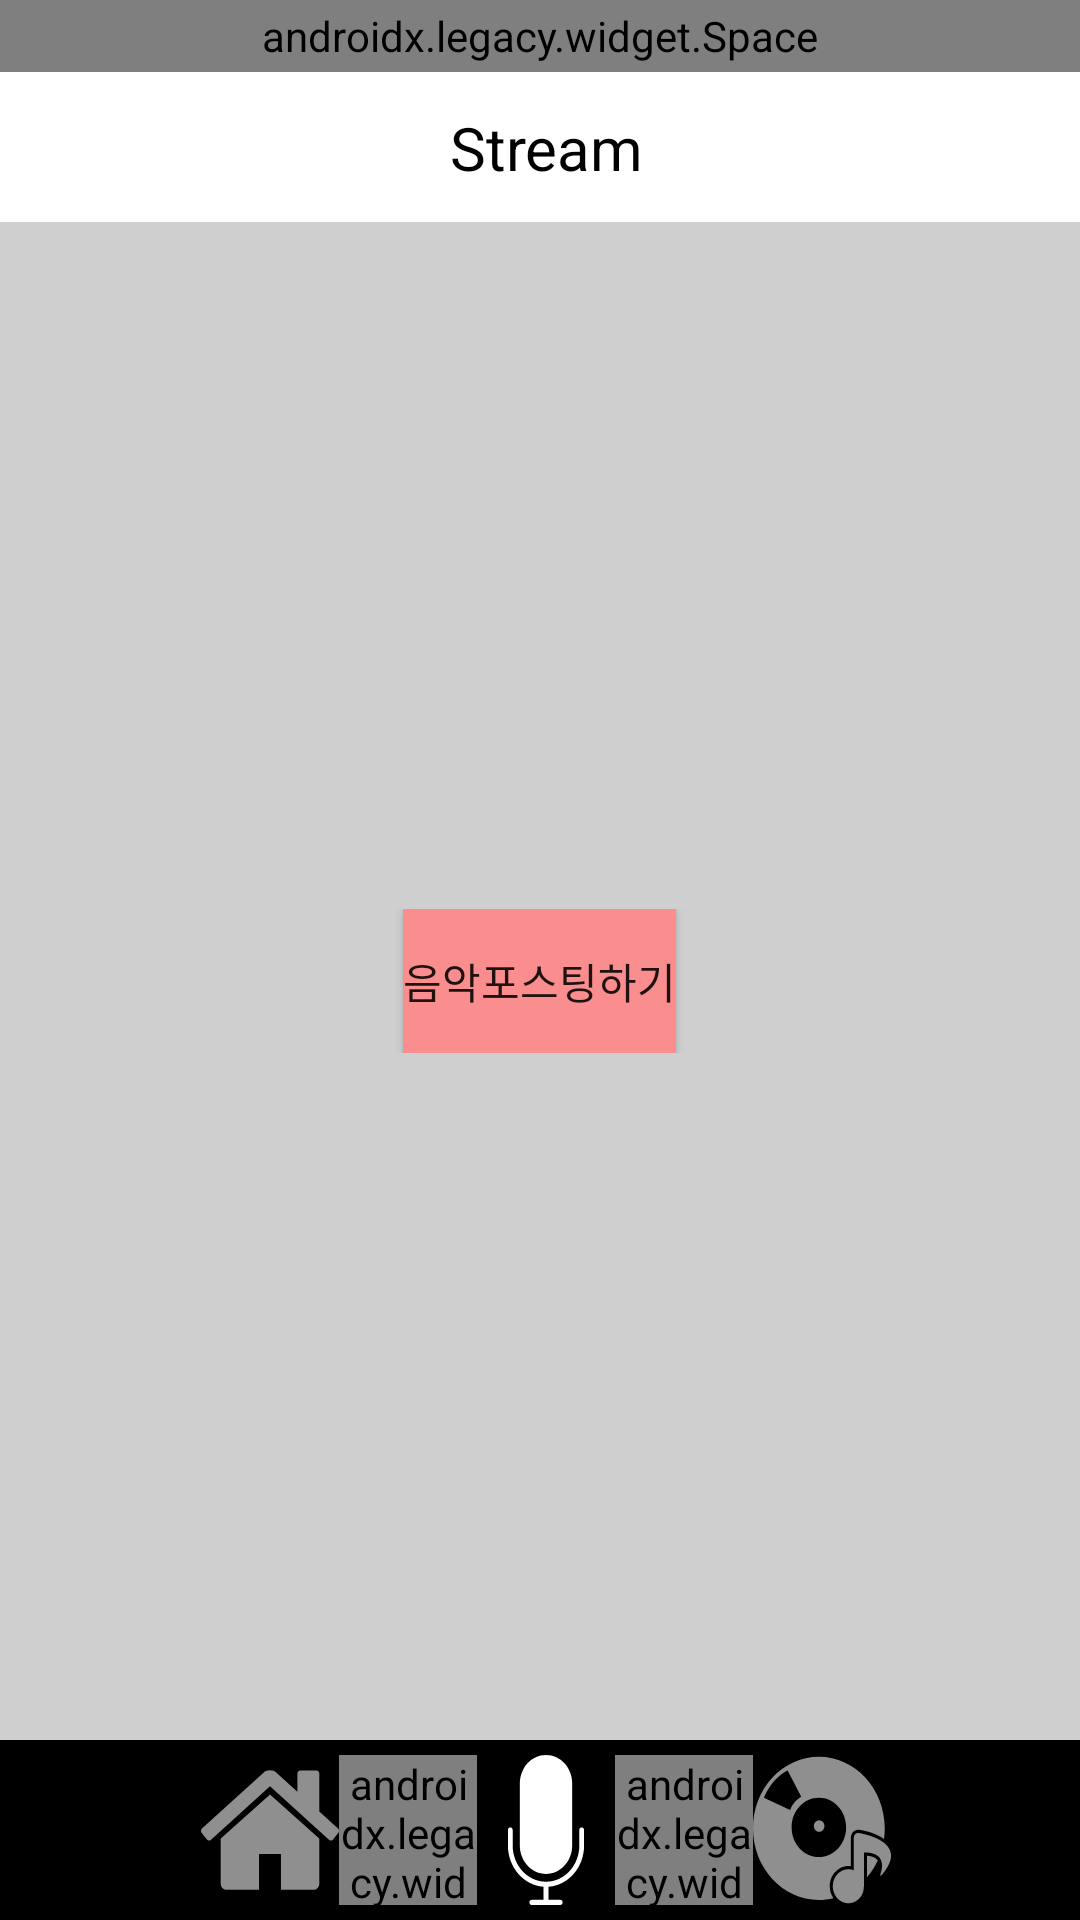

Here is an Android app screen rendered from its layout file. Give the layout XML and the strings, colors and styles it references.
<!-- AndroidManifest.xml: application theme AppTheme -->
<!-- res/layout/activity_streaming.xml -->
<?xml version="1.0" encoding="utf-8"?>
<LinearLayout xmlns:android="http://schemas.android.com/apk/res/android"
    xmlns:app="http://schemas.android.com/apk/res-auto"
    xmlns:tools="http://schemas.android.com/tools"
    android:layout_width="match_parent"
    android:layout_height="match_parent"
    android:background="#cfcfcf"
    android:orientation="vertical"


    tools:context=".TapActivities.StreamingActivity">


    <androidx.legacy.widget.Space
        android:layout_width="match_parent"
        android:layout_height="24dp" />

    <androidx.appcompat.widget.Toolbar
        android:layout_width="match_parent"
        android:layout_height="50dp"
        android:background="#fff"

        >

        <androidx.constraintlayout.widget.ConstraintLayout
            android:layout_width="match_parent"
            android:layout_height="match_parent"
            android:layout_marginRight="12dp">

            <TextView

                android:layout_width="wrap_content"
                android:layout_height="wrap_content"
                android:layout_marginStart="8dp"
                android:layout_marginTop="8dp"
                android:layout_marginEnd="8dp"
                android:layout_marginBottom="8dp"
                android:gravity="center"

                android:text="Stream"
                android:textAlignment="center"
                android:textColor="#000"
                android:textSize="20sp"
                app:layout_constraintBottom_toBottomOf="parent"
                app:layout_constraintEnd_toEndOf="parent"
                app:layout_constraintStart_toStartOf="parent"
                app:layout_constraintTop_toTopOf="parent" />
        </androidx.constraintlayout.widget.ConstraintLayout>


    </androidx.appcompat.widget.Toolbar>

    <ScrollView
        android:layout_width="match_parent"
        android:layout_height="0dp"
        android:layout_weight="9.8">

        <LinearLayout
            android:layout_width="match_parent"
            android:layout_height="wrap_content"
            android:orientation="vertical"
            android:gravity="center"
            android:layout_gravity="center"
            >


            <TextView
                android:visibility="gone"
                android:id="@+id/textView8"
                android:layout_width="match_parent"
                android:layout_height="wrap_content"
                android:layout_gravity="center"
                android:layout_marginStart="8dp"
                android:layout_marginEnd="8dp"
                android:text="방송 창 입니다."
                android:textAlignment="center"
                android:textSize="40sp"
                app:layout_constraintEnd_toEndOf="parent"
                app:layout_constraintHorizontal_bias="1.0"
                app:layout_constraintStart_toStartOf="parent"
                app:layout_constraintTop_toTopOf="parent" />

            <Button
                android:visibility="gone"
                android:id="@+id/implicitIntentButton"
                android:layout_width="wrap_content"
                android:layout_height="wrap_content"
                android:layout_marginStart="8dp"
                android:layout_marginTop="12dp"
                android:layout_marginEnd="8dp"
                android:background="#fff"
                android:onClick="implicitIntentButtonClicked"
                android:text="암시적 인텐트"
                app:layout_constraintEnd_toEndOf="parent"
                app:layout_constraintHorizontal_bias="0.498"
                app:layout_constraintStart_toStartOf="parent"
                app:layout_constraintTop_toBottomOf="@+id/textView8" />

            <Button
                android:visibility="gone"
                android:id="@+id/btnRecord"
                android:layout_width="wrap_content"
                android:layout_height="wrap_content"
                android:layout_marginStart="8dp"
                android:layout_marginTop="8dp"
                android:layout_marginEnd="8dp"
                android:layout_marginBottom="8dp"
                android:background="#fff6b3"
                android:text="녹음시작"
                app:layout_constraintBottom_toBottomOf="parent"
                app:layout_constraintEnd_toEndOf="parent"
                app:layout_constraintHorizontal_bias="0.498"
                app:layout_constraintStart_toStartOf="parent"
                app:layout_constraintTop_toBottomOf="@+id/implicitIntentButton"
                app:layout_constraintVertical_bias="0.009" />

            <Button
                android:visibility="gone"
                android:id="@+id/btnStopRecord"
                android:layout_width="wrap_content"
                android:layout_height="wrap_content"
                android:layout_marginStart="8dp"
                android:layout_marginTop="16dp"
                android:layout_marginEnd="8dp"
                android:background="#ffa48a"
                android:text="녹음중지"
                app:layout_constraintEnd_toEndOf="parent"
                app:layout_constraintHorizontal_bias="0.498"
                app:layout_constraintStart_toStartOf="parent"
                app:layout_constraintTop_toBottomOf="@+id/btnRecord" />

            <Button
                android:visibility="gone"
                android:id="@+id/btnPlay"
                android:layout_width="wrap_content"
                android:layout_height="wrap_content"
                android:layout_marginStart="8dp"
                android:layout_marginLeft="8dp"
                android:layout_marginTop="8dp"
                android:layout_marginEnd="8dp"
                android:layout_marginRight="8dp"
                android:background="#ffffff"
                android:text="녹음재생"
                app:layout_constraintEnd_toEndOf="parent"
                app:layout_constraintStart_toStartOf="parent"
                app:layout_constraintTop_toBottomOf="@+id/btnStopRecord" />

            <Button
                android:visibility="gone"
                android:id="@+id/btnStop"
                android:layout_width="wrap_content"
                android:layout_height="wrap_content"
                android:layout_marginStart="8dp"
                android:layout_marginTop="16dp"
                android:layout_marginEnd="8dp"
                android:background="#ffffff"
                android:text="재생중지"
                app:layout_constraintEnd_toEndOf="parent"
                app:layout_constraintHorizontal_bias="0.498"
                app:layout_constraintStart_toStartOf="parent"
                app:layout_constraintTop_toBottomOf="@+id/btnPlay" />

            <Button
                android:visibility="gone"
                android:id="@+id/voiceRecordButton"
                android:layout_width="wrap_content"
                android:layout_height="58dp"
                android:layout_marginStart="8dp"
                android:layout_marginTop="8dp"
                android:layout_marginEnd="8dp"
                android:layout_marginBottom="8dp"
                android:text="녹음하러가기"
                android:background="#fff"
                app:layout_constraintBottom_toTopOf="@+id/textView8"
                app:layout_constraintEnd_toEndOf="parent"
                app:layout_constraintStart_toStartOf="parent"
                app:layout_constraintTop_toTopOf="parent"
                android:onClick="openVoiceActivity"
                />
            <Button
                android:id="@+id/btn_post_music_activity"
                android:layout_width="wrap_content"
                android:layout_height="wrap_content"
                android:gravity="center"
                android:text="음악포스팅하기"
                android:background="#fa8d8d"
                />
        </LinearLayout>
    </ScrollView>


    <androidx.appcompat.widget.Toolbar
        android:layout_width="match_parent"
        android:layout_height="60dp"
        android:background="#000"

        >

        <LinearLayout
            android:layout_width="match_parent"
            android:layout_height="match_parent"
            android:layout_marginRight="12dp"
            android:gravity="center"
            android:orientation="horizontal"
            android:padding="5dp"
            android:weightSum="7">

            <ImageView
                android:layout_width="0dp"
                android:layout_height="match_parent"
                android:layout_weight="1"
                android:background="@drawable/ic_home"
                android:onClick="homeButtonClicked"

                />

            <androidx.legacy.widget.Space
                android:layout_width="0dp"
                android:layout_height="match_parent"
                android:layout_weight="1" />

            <ImageView
                android:layout_width="0dp"
                android:layout_height="match_parent"
                android:layout_weight="1"
                android:background="@drawable/ic_microphone_clicked"

                />

            <androidx.legacy.widget.Space
                android:visibility="gone"
                android:layout_width="0dp"
                android:layout_height="match_parent"
                android:layout_weight="1" />

            <ImageView
                android:visibility="gone"
                android:layout_width="0dp"
                android:layout_height="match_parent"
                android:layout_weight="1"
                android:background="@drawable/ic_magnifier"
                android:onClick="searchButtonClicked"
                />

            <androidx.legacy.widget.Space
                android:layout_width="0dp"
                android:layout_height="match_parent"
                android:layout_weight="1" />

            <ImageView

                android:layout_width="0dp"
                android:layout_height="match_parent"
                android:layout_weight="1"
                android:background="@drawable/ic_music_album"
                android:onClick="collectionButtonClicked"
                />


        </LinearLayout>


    </androidx.appcompat.widget.Toolbar>




</LinearLayout>
<!-- resources referenced by this layout -->
<resources>
  <!-- drawable ic_home (drawable) -->
  <vector android:height="24dp" android:viewportHeight="460.297"
      android:viewportWidth="460.298" android:width="24dp" xmlns:android="http://schemas.android.com/apk/res/android">
      <path android:fillColor="#8f8f8f" android:pathData="M230.149,120.939L65.986,256.274c0,0.191 -0.048,0.472 -0.144,0.855c-0.094,0.38 -0.144,0.656 -0.144,0.852v137.041c0,4.948 1.809,9.236 5.426,12.847c3.616,3.613 7.898,5.431 12.847,5.431h109.63V303.664h73.097v109.64h109.629c4.948,0 9.236,-1.814 12.847,-5.435c3.617,-3.607 5.432,-7.898 5.432,-12.847V257.981c0,-0.76 -0.104,-1.334 -0.288,-1.707L230.149,120.939z"/>
      <path android:fillColor="#8f8f8f" android:pathData="M457.122,225.438L394.6,173.476V56.989c0,-2.663 -0.856,-4.853 -2.574,-6.567c-1.704,-1.712 -3.894,-2.568 -6.563,-2.568h-54.816c-2.666,0 -4.855,0.856 -6.57,2.568c-1.711,1.714 -2.566,3.905 -2.566,6.567v55.673l-69.662,-58.245c-6.084,-4.949 -13.318,-7.423 -21.694,-7.423c-8.375,0 -15.608,2.474 -21.698,7.423L3.172,225.438c-1.903,1.52 -2.946,3.566 -3.14,6.136c-0.193,2.568 0.472,4.811 1.997,6.713l17.701,21.128c1.525,1.712 3.521,2.759 5.996,3.142c2.285,0.192 4.57,-0.476 6.855,-1.998L230.149,95.817l197.57,164.741c1.526,1.328 3.521,1.991 5.996,1.991h0.858c2.471,-0.376 4.463,-1.43 5.996,-3.138l17.703,-21.125c1.522,-1.906 2.189,-4.145 1.991,-6.716C460.068,229.007 459.021,226.961 457.122,225.438z"/>
  </vector>
  <!-- drawable ic_magnifier (drawable) -->
  <vector android:height="24dp" android:viewportHeight="485.213"
      android:viewportWidth="485.213" android:width="24dp" xmlns:android="http://schemas.android.com/apk/res/android">
      <path android:fillColor="#8f8f8f" android:pathData="M471.882,407.567L360.567,296.243c-16.586,25.795 -38.536,47.734 -64.331,64.321l111.324,111.324c17.772,17.768 46.587,17.768 64.321,0C489.654,454.149 489.654,425.334 471.882,407.567z"/>
      <path android:fillColor="#8f8f8f" android:pathData="M363.909,181.955C363.909,81.473 282.44,0 181.956,0C81.474,0 0.001,81.473 0.001,181.955s81.473,181.951 181.955,181.951C282.44,363.906 363.909,282.437 363.909,181.955zM181.956,318.416c-75.252,0 -136.465,-61.208 -136.465,-136.46c0,-75.252 61.213,-136.465 136.465,-136.465c75.25,0 136.468,61.213 136.468,136.465C318.424,257.208 257.206,318.416 181.956,318.416z"/>
      <path android:fillColor="#8f8f8f" android:pathData="M75.817,181.955h30.322c0,-41.803 34.014,-75.814 75.816,-75.814V75.816C123.438,75.816 75.817,123.437 75.817,181.955z"/>
  </vector>
  <!-- drawable ic_microphone_clicked (drawable) -->
  <vector android:height="24dp" android:viewportHeight="58"
      android:viewportWidth="58" android:width="24dp" xmlns:android="http://schemas.android.com/apk/res/android">
      <path android:fillColor="#fff" android:pathData="M44,28c-0.552,0 -1,0.447 -1,1v6c0,7.72 -6.28,14 -14,14s-14,-6.28 -14,-14v-6c0,-0.553 -0.448,-1 -1,-1s-1,0.447 -1,1v6c0,8.485 6.644,15.429 15,15.949V56h-5c-0.552,0 -1,0.447 -1,1s0.448,1 1,1h12c0.552,0 1,-0.447 1,-1s-0.448,-1 -1,-1h-5v-5.051c8.356,-0.52 15,-7.465 15,-15.949v-6C45,28.447 44.552,28 44,28z"/>
      <path android:fillColor="#fff" android:pathData="M29,46c6.065,0 11,-4.935 11,-11V11c0,-6.065 -4.935,-11 -11,-11S18,4.935 18,11v24C18,41.065 22.935,46 29,46z"/>
  </vector>
  <!-- drawable ic_music_album: vector/xml drawable (drawable, 2211 chars, omitted) -->
  <style name="AppTheme" parent="Theme.AppCompat.Light.NoActionBar">
  
  
          <item name="android:windowTranslucentStatus">true</item>
          <item name="android:windowTranslucentNavigation">true</item>
          
          <item name="colorPrimary">@color/colorPrimary</item>
          <item name="colorPrimaryDark">@color/colorPrimaryDark</item>
          <item name="colorAccent">@color/colorAccent</item>
      </style>
  <color name="colorPrimary">#008577</color>
  <color name="colorPrimaryDark">#000000</color>
  <color name="colorAccent">#D81B60</color>
</resources>
